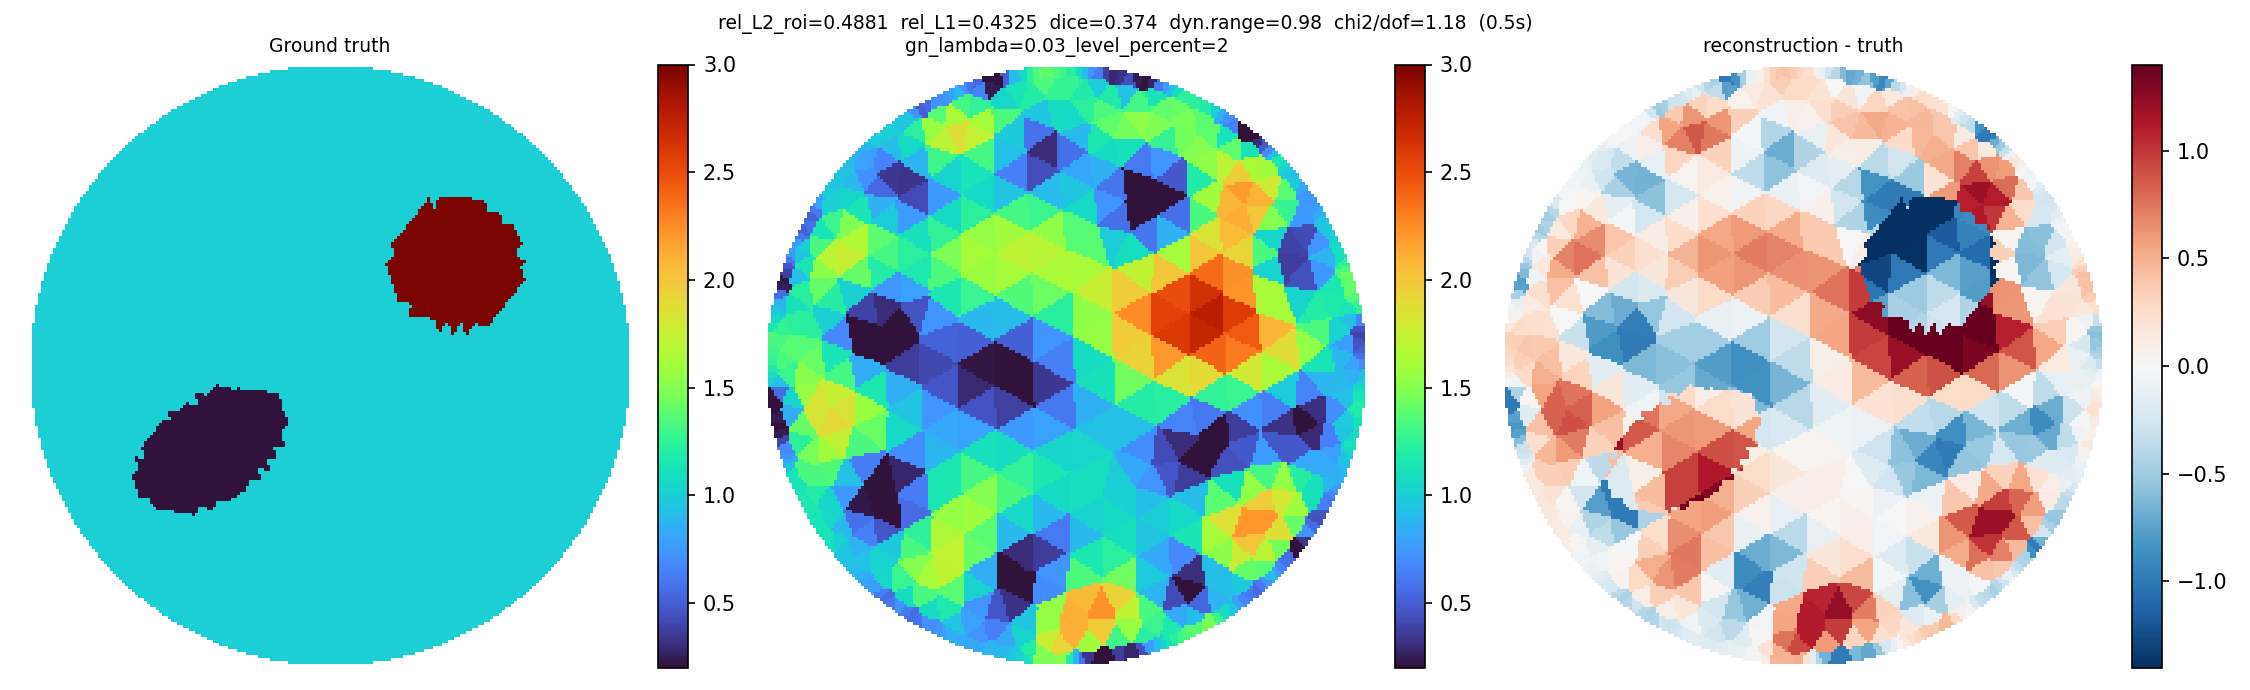

The table this chart was drawn from, first rows:
x, y, sigma
0.4332, 0.8904, 1.229
0.2638, 0.9544, 0.09781
0.3518, 0.9267, 0.9246
0.451, 0.8814, 1.209
0.4151, 0.8989, 1.242
0.2851, 0.9482, 0.2764
0.2401, 0.9605, 0.234
0.3703, 0.9194, 1.085
0.333, 0.9335, 0.7667
0.1575, 0.976, 0.2877
0.1815, 0.9717, 0.3254
0.4699, 0.8579, 1.191
0.3891, 0.9005, 1.248
0.3056, 0.9321, 0.6172
0.2087, 0.9556, 0.4406
0.1333, 0.9794, 0.3801
0.05944, 0.9884, 0.9069
0.07932, 0.9869, 0.742
0.4979, 0.8539, 1.009
0.4551, 0.8231, 1.378
0.3727, 0.8627, 1.415
0.295, 0.8987, 1.137
0.1998, 0.9128, 0.9394
0.1059, 0.9724, 0.6134
0.03951, 0.9893, 1.067
-0.02965, 0.9908, 1.347
-0.009712, 0.9911, 1.292
0.519, 0.8414, 0.8514
0.4017, 0.8173, 1.466
0.4799, 0.7702, 1.392
0.3246, 0.855, 1.4
0.2418, 0.8781, 1.306
0.1452, 0.8976, 1.175
0.1027, 0.9377, 0.9906
0.01484, 0.9808, 1.221
-0.04958, 0.9899, 1.383
-0.1215, 0.9827, 1.228
-0.09948, 0.9851, 1.335
0.5395, 0.8282, 0.7277
0.3911, 0.7565, 1.451
0.5348, 0.7673, 1.125
0.4418, 0.7263, 1.493
0.2976, 0.8008, 1.482
0.2438, 0.8155, 1.526
0.1212, 0.8497, 1.343
0.05557, 0.912, 1.191
0.01423, 0.9397, 1.269
-0.07435, 0.9781, 1.4
-0.1457, 0.9793, 1.069
-0.2284, 0.9625, 0.1483
-0.2045, 0.9677, 0.5249
0.5585, 0.803, 0.6419
0.3351, 0.7477, 1.271
0.5587, 0.7203, 1.393
0.4692, 0.6725, 1.529
0.2019, 0.7836, 1.457
0.1411, 0.8042, 1.399
0.06347, 0.8589, 1.233
-0.02788, 0.9133, 1.267
-0.07198, 0.9423, 1.343
... 686 more rows
